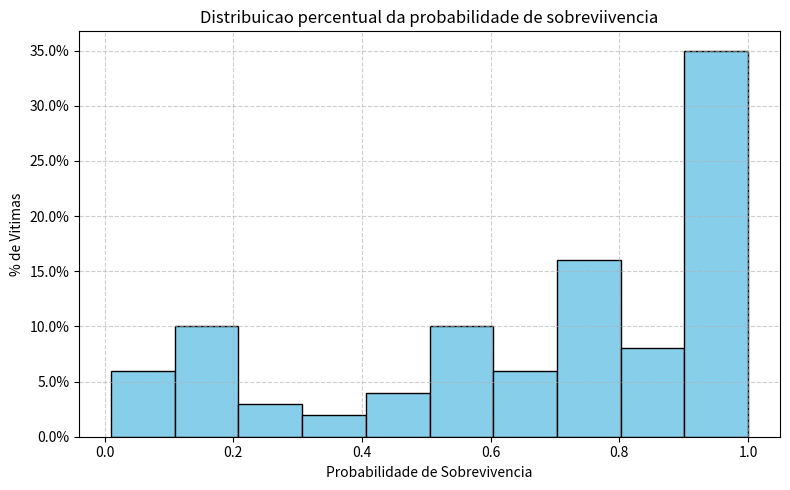

Reproduce this figure in Python.
"""
=====================================================================
Gerador de dataset sintético de vítimas 
=====================================================================

Funcionalidade:
---------------
cria um conjunto de dados representando vítimas de diferentes tipos de acidentes (aéreo, rodoviário,
ferroviário, deslizamento), atribuindo a cada vítima:
- Idade
- Sinais vitais (frequência cardíaca, respiratória, pressão arterial sistólica, saturação de oxigênio, temperatura)
- Pulso radial (PR)
- Grau de sangramento (SG)
- Presença de fratura (FX)
- Grau de queimadura (QUEIM)
- Escala de coma de Glasgow (GCS)
- Estado de consciência (AVPU)
- Classe de triagem (TRI)
- Probabilidade de sobrevivência (SOBR)

Os valores são gerados de forma aleatória controlada, com base em faixas e distribuições associadas a cada classe de triagem.
O programa ainda:
1. Salva o dataset gerado como arquivo CSV (`dataset_vitimas.csv`);
2. Exibe no console a contagem de vítimas por classe de triagem;
3. Gera um histograma percentual da probabilidade de sobrevivência.

Como usar:
----------
1.  Configure:
   - `n_vitimas`     → número total de registros no dataset;
   - `media_idade`   → idade média das vítimas;
   - `desvio_idade`  → desvio padrão da idade;
   - `tipo_acidente` → tipo de acidente (aereo, rodoviario, ferroviario, deslizamento).
3. Ao executar, o arquivo `dataset_vitimas.csv` será salvo no diretório atual.
4. O histograma será exibido em uma janela gráfica via matplotlib.
=====================================================================
"""

import numpy as np
import pandas as pd
import random
import matplotlib.pyplot as plt
from collections import Counter

def gerar_dataset_vitimas(n_vitimas=100, media_idade=35, desvio_idade=7, tipo_acidente="aereo"):
    np.random.seed(42)
    random.seed(42)

    distribuicoes_por_tipo = {
        'aereo': {'verde': 0.2, 'amarelo': 0.3, 'vermelho': 0.4, 'preto': 0.1},
        'rodoviario': {'verde': 0.4, 'amarelo': 0.3, 'vermelho': 0.2, 'preto': 0.1},
        'ferroviario': {'verde': 0.3, 'amarelo': 0.3, 'vermelho': 0.3, 'preto': 0.1},
        'deslizamento': {'verde': 0.25, 'amarelo': 0.25, 'vermelho': 0.3, 'preto': 0.2}
    }

    faixas_fuzzy = {
        'verde': (0.93, 1.00),          # baixa - lesoes leves        
        'amarelo': (0.75, 0.95),        # media - atendimento rapido
        'vermelho': (0.15, 0.80),       # critica - atendimento imediato
        'preto': (0.00, 0.25)           # sem prioridade - obito ou lesoes incompativeis com a vida
    }

    triagem_parametros = {
        'verde': {
            'fc': (60, 100),
            'fr': (12, 20),
            'pas': (110, 130),
            'spo2': (96, 100),
            'gcs': (15, 15),
            'avpu': ['A'],
            'temp': (36.5, 37.4),
            'pr': ['S'],
            'sg': ['N'],
            'fx': ['S'],
            'queim': ['N']
        },
        'amarelo': {
            'fc': (100, 120),
            'fr': (20, 30),
            'pas': (90, 110),
            'spo2': (90, 95),
            'gcs': (13, 14),
            'avpu': ['A', 'V'],
            'temp': (37.0, 38.5),
            'pr': ['S', 'N'],
            'sg': ['L', 'M'],
            'fx': ['N', 'S'],
            'queim': ['N'] * 85 + ['L'] * 10 + ['M'] * 5
        },
        'vermelho': {
            'fc': (121, 160),
            'fr': (31, 45),
            'pas': (60, 89),
            'spo2': (75, 89),
            'gcs': (9, 12),
            'avpu': ['P'],
            'temp': (34.0, 35.0),
            'pr': ['N'],
            'sg': ['G'],
            'fx': ['S'],
            'queim': ['N'] * 40 + ['M'] * 30 + ['G'] * 30
        },
        'preto': {
            'fc': (0, 0),
            'fr': (0, 0),
            'pas': (0, 0),
            'spo2': (0, 74),
            'gcs': (3, 6),
            'avpu': ['U'],
            'temp': (25.0, 34.0), 'pr': ['N'],
            'sg': ['G'],
            'fx': ['S', 'N'],
            'queim': ['N'] * 50 + ['G'] * 50
        }
    }

    distrib = distribuicoes_por_tipo[tipo_acidente]
    classificacoes = np.random.choice(
        list(distrib.keys()),
        size=n_vitimas,
        p=list(distrib.values())
    )

    idades = np.clip(np.random.normal(media_idade, desvio_idade, n_vitimas), 1, 90).astype(int)

    dados = []
    for i in range(n_vitimas):
        tri = classificacoes[i]
        idade = idades[i]
        params = triagem_parametros[tri]
        gcs_range = params['gcs']
        gcs_value = gcs_range[0] if gcs_range[0] == gcs_range[1] else np.random.randint(*gcs_range)

        registro = {
            'idade': idade,
            'fc': np.random.randint(*params['fc']) if params['fc'] != (0, 0) else 0,    # freq. cardiaca  
            'fr': np.random.randint(*params['fr']) if params['fr'] != (0, 0) else 0,    # freq. respiratoria
            'pas': np.random.randint(*params['pas']) if params['pas'] != (0, 0) else 0, # pressao art. sistolica
            'spo2': np.random.randint(*params['spo2']),                  # saturacao de oxigenio
            'temp': round(np.random.uniform(*params['temp']), 1),        # temperatura em Celsius
            'pr': random.choice(params['pr']),                           # pulso radial
            'sg': random.choice(params['sg']),                           # sangramento: Nao, Leve, Moderado, Grave
            'fx': random.choice(params['fx']),                           # fratura
            'queim': random.choice(params['queim']),                     # queimadura: Nao, Leve, Moderada, Grave
            'gcs': gcs_value,                                            # Glasgow Comma Scale
            'avpu': random.choice(params['avpu']),                       # alerta, voz, dor (pain), inconsciente
            'tri': tri,                                                  # classe de triagem
            'sobr': round(np.random.uniform(*faixas_fuzzy[tri]), 2)      # prob. de sobrevivencia
        }
        dados.append(registro)

    df = pd.DataFrame(dados)
    df.to_csv("data.csv", index=False)
    print("\nDataset salvo como data.csv")

    contagem = Counter(df['tri'])
    print("\nNumero de vitimas por classificacao START:")
    for k, v in contagem.items():
        print(f"  {k.capitalize()}: {v}")

    plt.figure(figsize=(8, 5))
    plt.hist(df['sobr'], bins=10, color='skyblue', edgecolor='black', weights=np.ones(n_vitimas) / n_vitimas)
    plt.title('Distribuicao percentual da probabilidade de sobreviivencia')
    plt.xlabel('Probabilidade de Sobrevivencia')
    plt.ylabel('% de Vitimas')
    plt.gca().yaxis.set_major_formatter(plt.matplotlib.ticker.PercentFormatter(1))
    plt.grid(True, linestyle='--', alpha=0.6)
    plt.tight_layout()
    plt.show()

    return df

# Exemplo de uso
if __name__ == "__main__":
    gerar_dataset_vitimas(n_vitimas=100, media_idade=35, desvio_idade=7, tipo_acidente='aereo')
